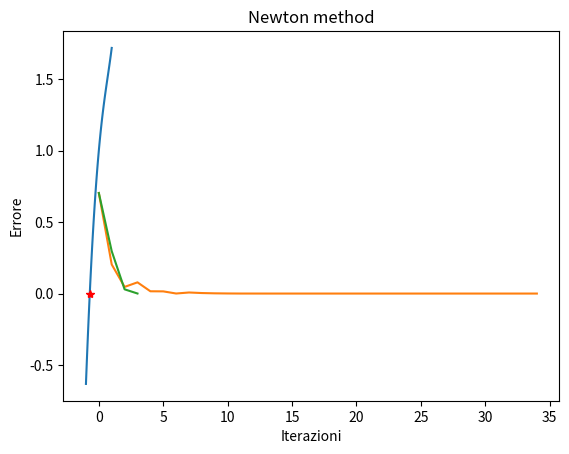

This figure's Python source:
import numpy as np
import math
import matplotlib.pyplot as plt

### CALCOLARE LO ZERO DI UNA FUNZIONE ###
"""
Scrivere una funzione che implementi il metodo di bisezione e una funzione per il metodo di Newton per il 
calcolo dello zero di una funzione f(x) per x R^n. Testare entrambi i risolutori per risolvere:

    - f(x) = e^x - x^2
    
la cui soluzione é x^* = -0.7034674. In particolare:
    1) Le due funzioni devono calcolare l'errore |x_k - x^*| ad ogni iterazione.
    2) Disegnare il grafico di f nell' intervallo I = [-1, 1] e verificare che x^* sia lo zero di f in [-1, 1]
    3) Calcolare lo zero della funzione utilizzando entrambe le funzioni precedentemente scritte.
    4) Confrontare l'accuratezza delle soluzioni trovate e il numero di iterazioni effettuate dai solutori.
    5) Plottare l'errore al variare delle iterazioni per entrambi i metodi.
    
"""


''' Metodo di Bisezione'''
def bisezione(a, b, f, tolx, xTrue):
    
  k = math.ceil(math.log((b-a)/tolx, 2))     # Numero minimo di iterazioni per avere un errore minore di tolX
                                           # Per ottenerlo, la formula é k => log_2((b-a)/epsilon)
                                           # dove epsilon é la tolleranza ammessa (quindi tolx)
  vecErrore = np.zeros( (k,1) )
  
  if f(a)*f(b) > 0:    # La funzione rimane sempre positiva o negativa -> non ci sono zeri di funzione.
    print("La funzione non cambia segno in questo intervallo.")
    return None
    
  for i in range(1,k):  # Metodo di bisezione
      
      if (b - a) < tolx:       # L' intervallo é piú piccolo della tolleranza.
        print('Errore: l\'intervallo è troppo piccolo ')
        return ('Errore', i, k, vecErrore)
     
      c = (a + b)/2   
      vecErrore[i-1] = abs(c - xTrue) # Si compone il vettore degli errori a partire dalla richiesta 1 
                                      # L'indice é i - 1 poiché le iterazioni partono da 1 e non da 0.
                                      # Si vede bene nel grafico il perché di questa cosa, provando a metterlo a i.
     
      if abs(f(c)) < tolx :           # Se f(c) è molto vicino a 0, ma comunque inferiore della tolleranza 
          break                       # diamo per buono c e ci siamo assicurati che converga.
      else:
        if f(c) > 0:     # Il nuovo intervallo sará [a, c]
          b = c
        else:
          a = c          # Il nuovo intervallo sará [c, b]
          
  return (c, i, k, vecErrore)

      
''' Metodo di Newton'''

def newton( f, df, tolf, tolx, maxit, xTrue, x0=0):
  
  err=np.zeros(maxit, dtype=float)              # Si tratta di due differenti tipi di errore. Il primo é la differenza tra
  vecErrore=np.zeros( (maxit,1), dtype=float)   # |x_{k + 1} - x_k|, mentre il secondo é il medesimo vecErr descritto nel metodo precedente. 
  
  i = 0
  err[0] = tolx + 1     # L'errore iniziale é dato dalla tolleranza ammessa + 1
  vecErrore[0] = np.abs(x0-xTrue)
  x = x0                # Valore della prima iterazione = 0, o stima iniziale

  while ( abs(f(x)) > tolf and i < maxit): 
      
    x_newton = x - f(x) / df(x)
    err[i] = abs(x_newton - x)
    vecErrore[i] = abs(x - xTrue)
    
    i = i + 1
    x = x_newton        # Ripetiamo l'esecuzione ponendo x come il valore di x_newton calcolato in questa iterazione.
    
    
  err = err[0:i]                # Gi errori si aggiornano ogni volta man mano che si procede nelle iterazioni.
  vecErrore = vecErrore[0:i]
  return (x, i, err, vecErrore)  


'''creazione del problema'''
f = lambda x: np.exp(x) - x**2 
df = lambda x: np.exp(x) - 2 * x 
xTrue = -0.7034674
fTrue = f(xTrue)
print (fTrue)

a=-1.0
b=1.0
tolx= 10**(-10)
tolf = 10**(-6)
maxit=100
x0= 0

''' Grafico funzione in [a, b]'''
x_plot = np.linspace(a, b, 101)
f_plot = f(x_plot)

plt.plot(x_plot, f_plot)
plt.plot(xTrue, fTrue, 'r*')
plt.xlabel('x')
plt.ylabel('f(x)')
plt.title('function')
plt.show()

''' Calcolo soluzione tramite Bisezione e Newton'''
(x_bi, i_bi, k_bi, err_bi) = bisezione(a, b, f, tolx, xTrue)
print('Metodo di bisezione \n x =',x_bi,'\n iter_bise=', i_bi, '\n iter_max=', k_bi)
print('\n')


(x_ne, i_ne, errDiff_ne, err_ne) = newton(f, df, tolf, tolx, maxit, xTrue) 
print('Metodo di Newton \n x =',x_ne,'\n iter_new=', i_ne, '\n err_new=', err_ne)
print('\n')


''' Grafico Errore vs Iterazioni'''
iterazioni_bisezione = np.arange(0, i_bi + 1)
plt.plot(iterazioni_bisezione, err_bi)
plt.xlabel('Iterazioni')
plt.ylabel('Errore')
plt.title('Bisezione method')
plt.show()


iterazioni_newton = np.arange(0, i_ne)
plt.plot(iterazioni_newton, err_ne)
plt.xlabel('Iterazioni')
plt.ylabel('Errore')
plt.title('Newton method')
plt.show()

